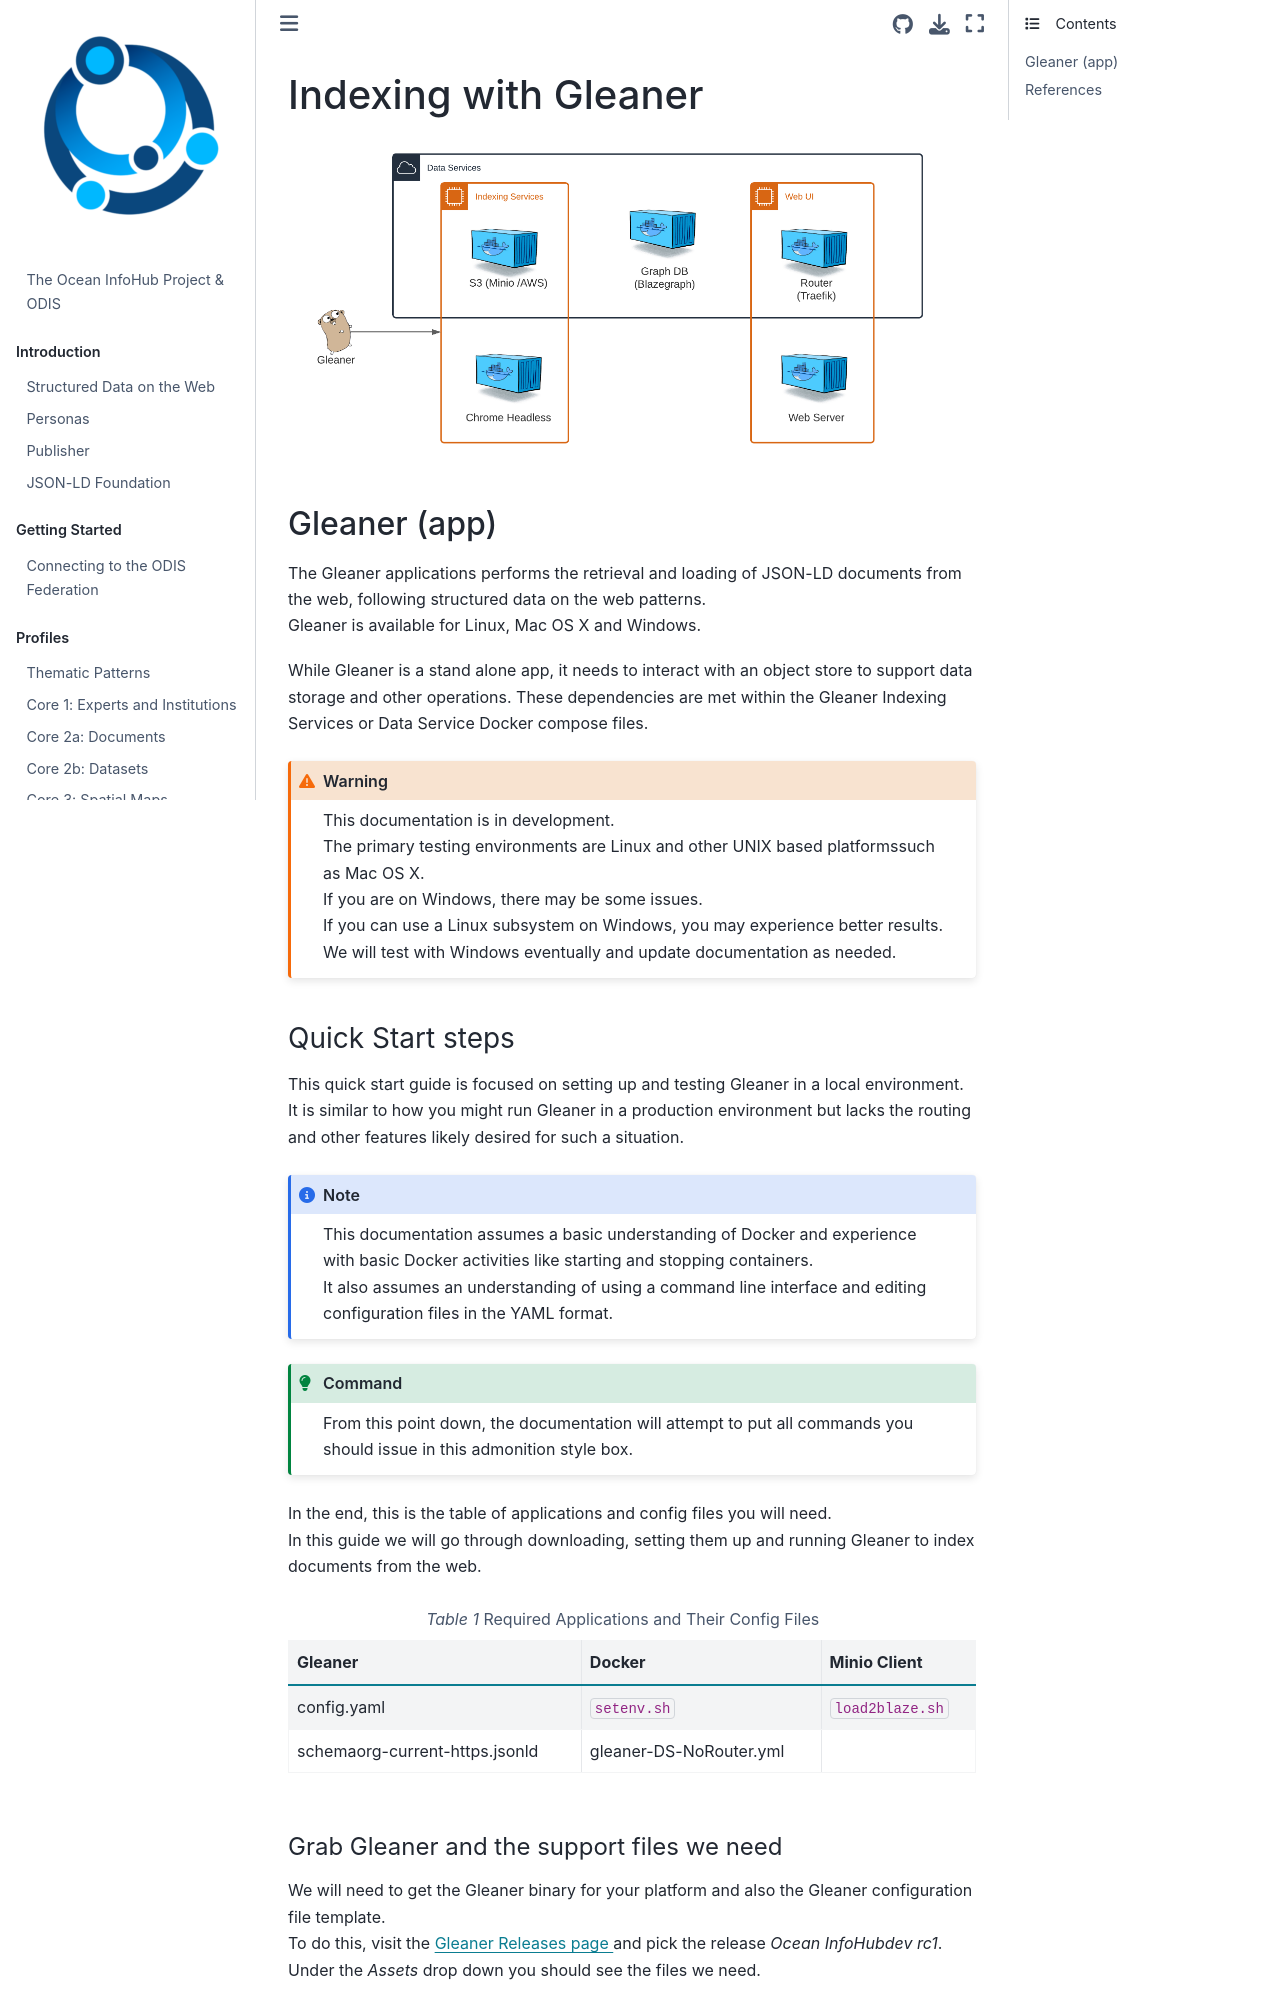

repository: iodepo/odis-arch · page: indexing/qstart.html · generator: jekyll

# Indexing with Gleaner 

![compose options](./images/composeOptions.png)

## Gleaner (app)

The Gleaner applications performs the retrieval and loading of JSON-LD documents from the web,
following structured data on the web patterns.  
Gleaner is available for Linux, Mac OS X and Windows.  

While Gleaner is a stand alone app, it needs to interact with an object store to support data storage and other operations.
These dependencies are met within the Gleaner Indexing Services or Data Service Docker compose files.

```{warning}
This documentation is in development.  
The primary testing environments are Linux and other UNIX based platformssuch as Mac OS X.   
If you are on Windows, there may be some issues.  
If you can use a Linux subsystem on Windows, you may experience better results.  
We will test with Windows eventually and update documentation as needed. 
```
